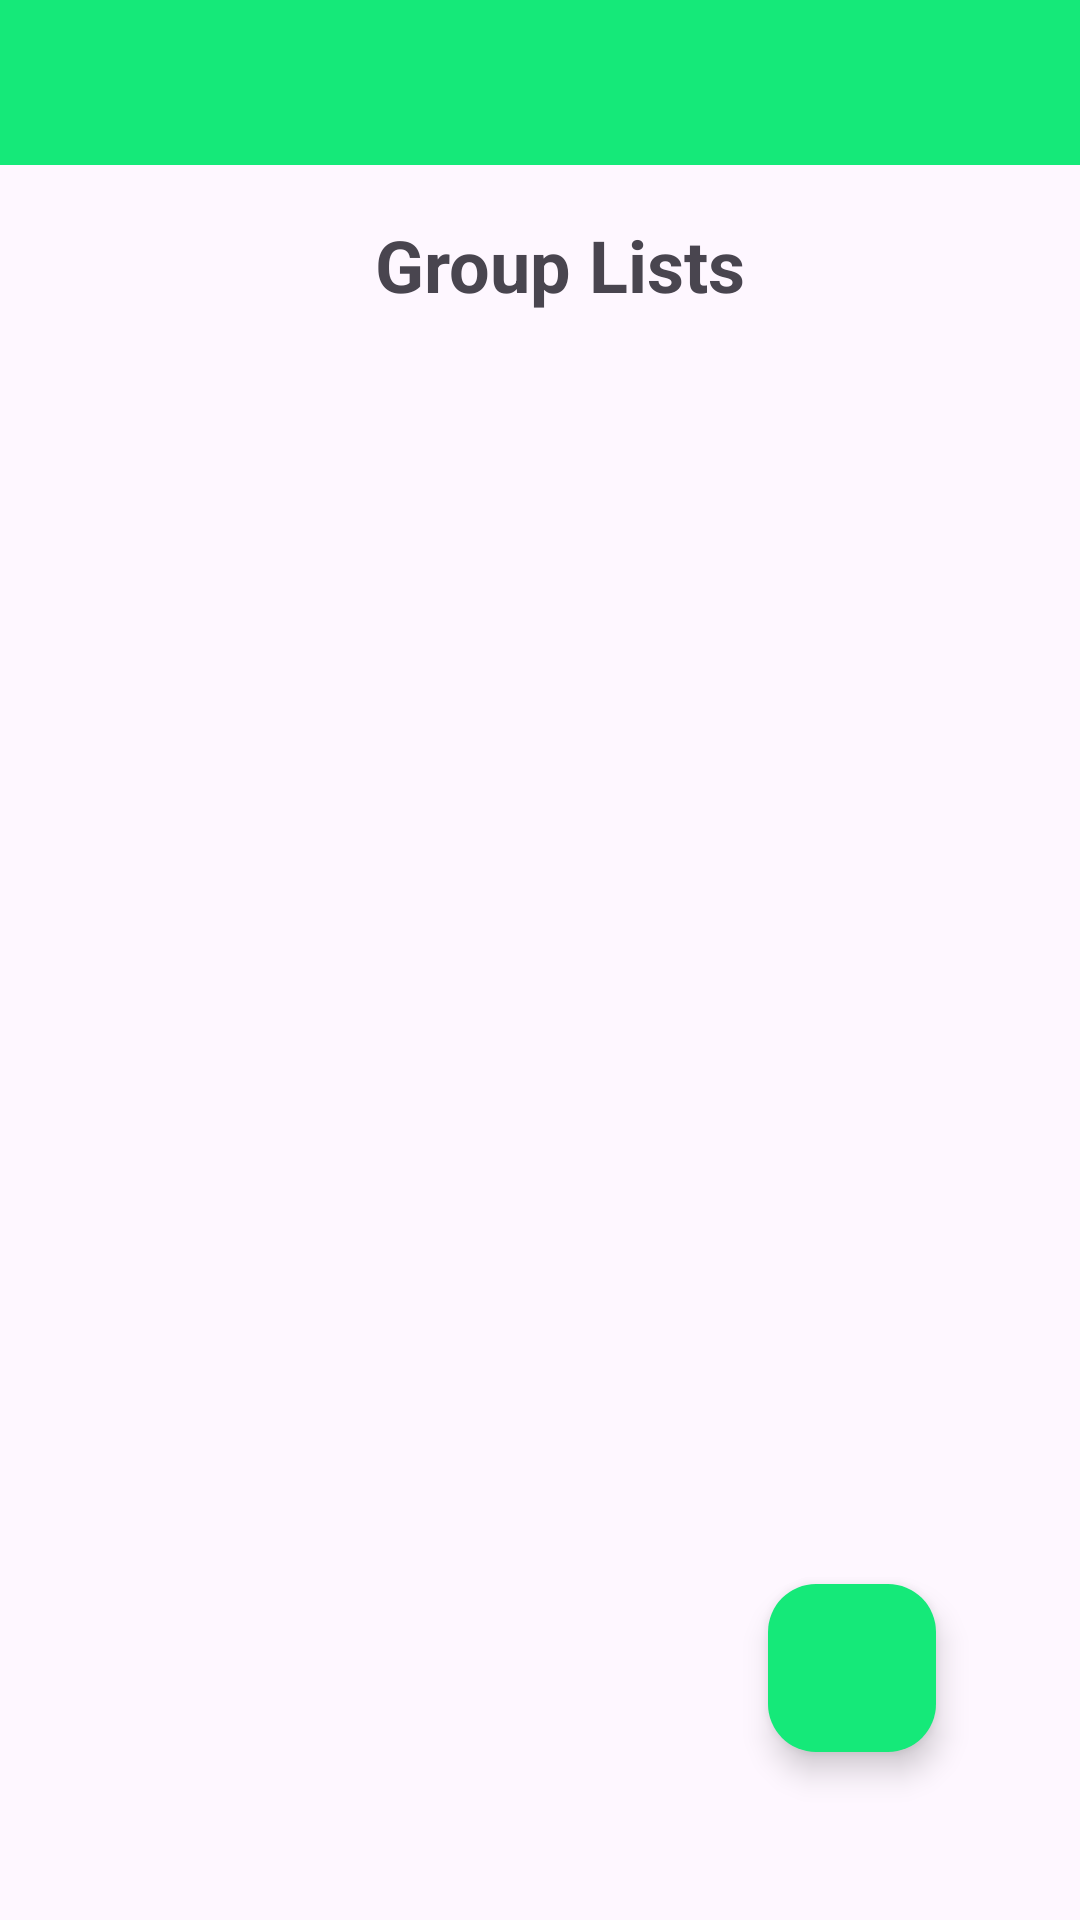

This screen was rendered from an Android layout file. Write that file and the resources it references.
<!-- AndroidManifest.xml: application theme Theme.TripTrooperApp -->
<!-- res/layout/activity_group_list.xml -->
<?xml version="1.0" encoding="utf-8"?>
<androidx.constraintlayout.widget.ConstraintLayout xmlns:android="http://schemas.android.com/apk/res/android"
    xmlns:app="http://schemas.android.com/apk/res-auto"
    xmlns:tools="http://schemas.android.com/tools"
    android:layout_width="match_parent"
    android:layout_height="match_parent"
    tools:context=".ListActivity">

    <androidx.appcompat.widget.Toolbar
        android:id="@+id/toolbar"
        android:layout_width="match_parent"
        android:layout_height="55dp"
        android:layout_marginBottom="48dp"
        android:background="#15E979"
        app:layout_constraintTop_toTopOf="parent"
        app:layout_constraintVertical_bias="0.0"
        tools:layout_editor_absoluteX="0dp" />

    <TextView
        android:id="@+id/list_header"
        android:layout_width="wrap_content"
        android:layout_height="wrap_content"
        android:layout_marginTop="72dp"
        android:text="Group Lists"
        android:textSize="24sp"
        android:textStyle="bold"
        app:layout_constraintEnd_toEndOf="parent"
        app:layout_constraintHorizontal_bias="0.528"
        app:layout_constraintStart_toStartOf="parent"
        app:layout_constraintTop_toTopOf="parent" />

    <ScrollView
        android:layout_width="match_parent"
        android:layout_height="0dp"
        android:contentDescription="scroll view"
        app:layout_constraintBottom_toBottomOf="parent"
        app:layout_constraintEnd_toEndOf="parent"
        app:layout_constraintStart_toStartOf="parent"
        app:layout_constraintTop_toBottomOf="@+id/list_header">

        <LinearLayout
            android:id="@+id/list_layout_container"
            android:layout_width="match_parent"
            android:layout_height="wrap_content"
            android:orientation="vertical" />
    </ScrollView>

    <com.google.android.material.floatingactionbutton.FloatingActionButton
        android:id="@+id/create_list"
        android:layout_width="wrap_content"
        android:layout_height="wrap_content"
        android:layout_marginEnd="48dp"
        android:layout_marginBottom="56dp"
        android:backgroundTint="#15E979"
        android:contentDescription="Fab"
        android:src="@drawable/add"
        app:layout_constraintBottom_toBottomOf="parent"
        app:layout_constraintEnd_toEndOf="parent" />

</androidx.constraintlayout.widget.ConstraintLayout>
<!-- resources referenced by this layout -->
<resources>
  <style name="Theme.TripTrooperApp" parent="Base.Theme.TripTrooperApp" />
  <style name="Base.Theme.TripTrooperApp" parent="Theme.Material3.DayNight.NoActionBar">
          
          
      </style>
</resources>
